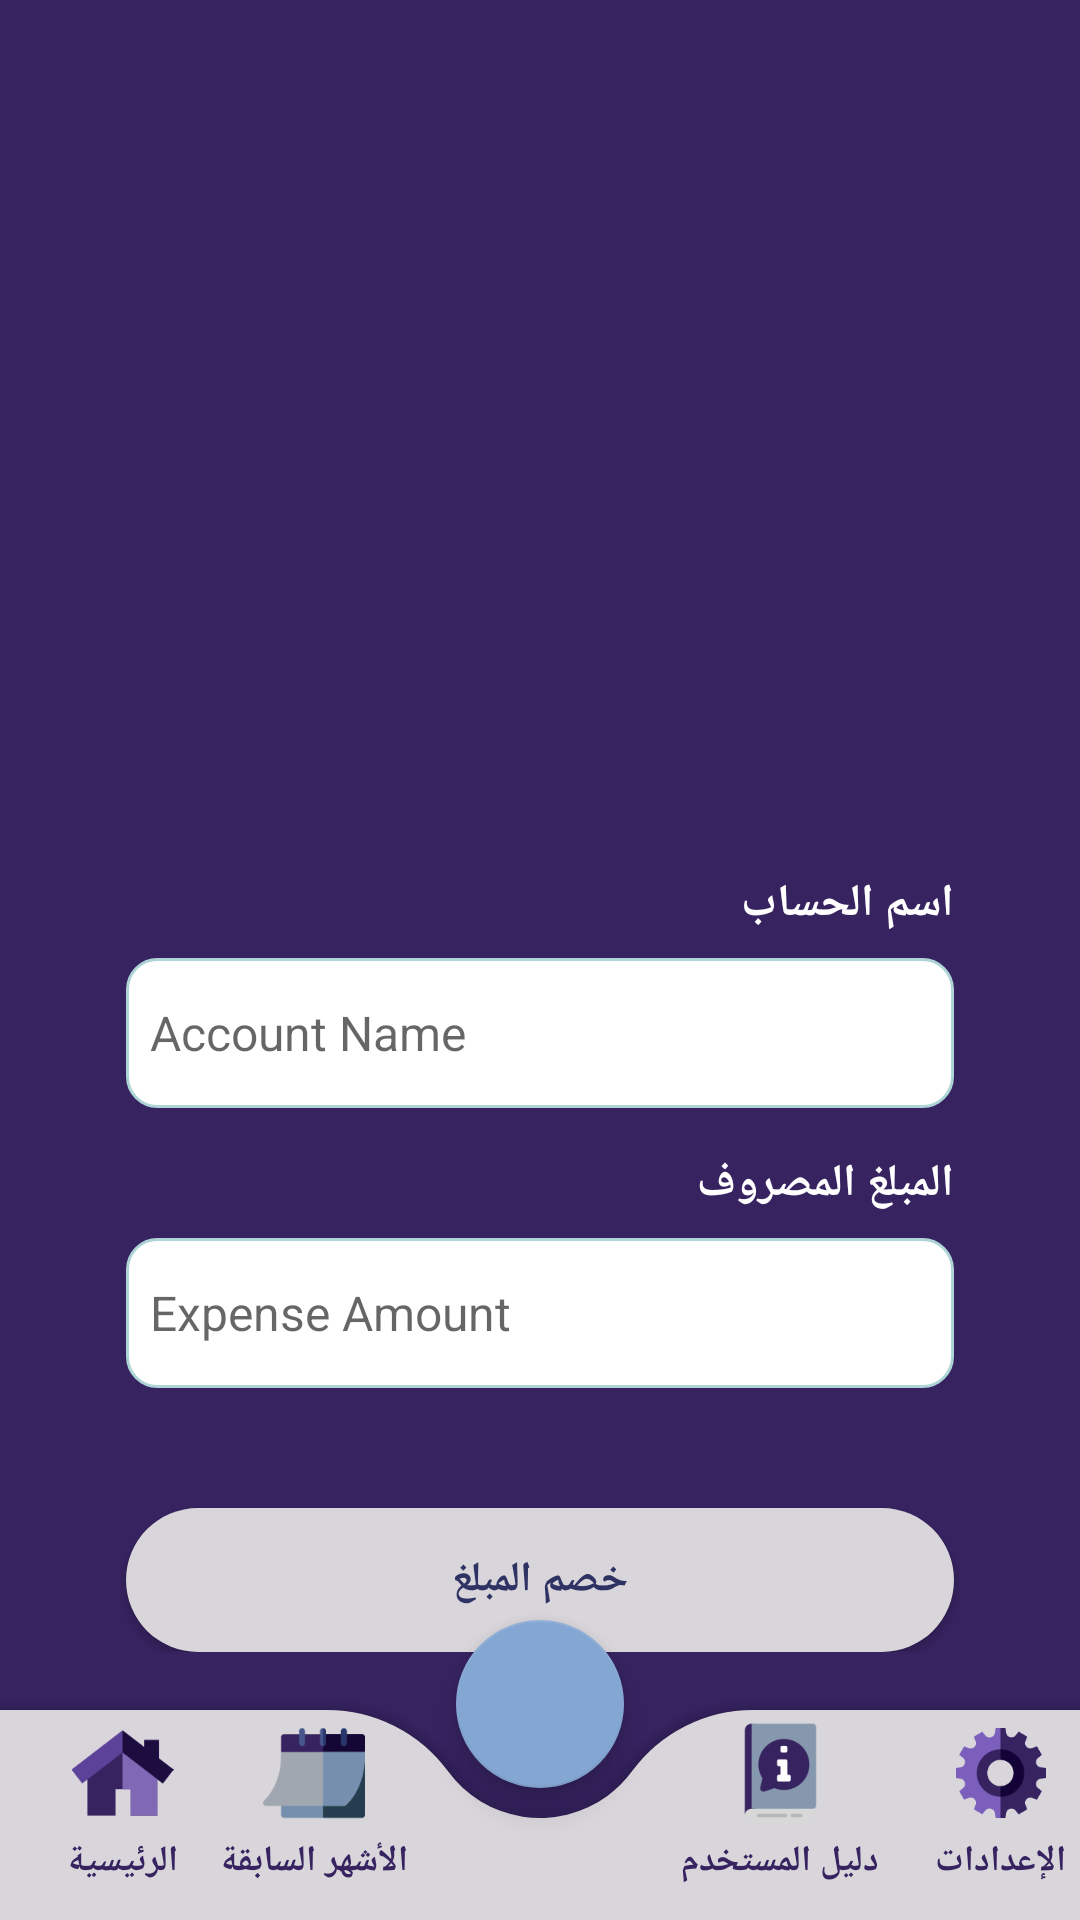

Here is an Android app screen rendered from its layout file. Give the layout XML and the strings, colors and styles it references.
<!-- AndroidManifest.xml: application theme Theme.Masroofe -->
<!-- res/layout/add_exp_activity.xml -->
<?xml version="1.0" encoding="utf-8"?>
<androidx.constraintlayout.widget.ConstraintLayout xmlns:android="http://schemas.android.com/apk/res/android"
    xmlns:app="http://schemas.android.com/apk/res-auto"
    xmlns:tools="http://schemas.android.com/tools"
    android:layout_width="match_parent"
    android:layout_height="match_parent"
    android:background="@color/jacarta"
    tools:context=".AddExpActivity">

    <LinearLayout
        android:layout_width="match_parent"
        android:layout_height="wrap_content"
        android:orientation="vertical"
        app:layout_constraintTop_toTopOf="parent">

        <ImageView
            android:layout_width="250dp"
            android:layout_height="230dp"
            android:layout_marginTop="16dp"
            android:padding="20dp"
            app:srcCompat="@drawable/expense" />

        <LinearLayout
            android:layout_width="match_parent"
            android:layout_height="wrap_content"
            android:layout_marginTop="20dp"
            android:gravity="center"
            android:orientation="vertical"
            android:padding="10dp">

            <TextView
                style="@style/label_fields_style"
                android:text="اسم الحساب" />

            <EditText
                android:id="@+id/AccountName"
                style="@style/fields_style"
                android:hint="Account Name" />

            <TextView
                style="@style/label_fields_style"
                android:text="المبلغ المصروف" />

            <EditText
                android:id="@+id/ExpenseAmount"
                style="@style/fields_style"
                android:hint="Expense Amount" />

            <androidx.appcompat.widget.AppCompatButton
                android:id="@+id/AmountDeductionButton"
                style="@style/buttons_login_style"
                android:background="@drawable/btnsignup_background"
                android:text="خصم المبلغ"
                android:textColor="@color/head_filed_color" />

        </LinearLayout>

    </LinearLayout>

    <androidx.coordinatorlayout.widget.CoordinatorLayout
        android:id="@+id/coordinatorLayout"
        android:layout_width="wrap_content"
        android:layout_height="110dp"
        app:layout_constraintBottom_toBottomOf="parent"
        app:layout_constraintEnd_toEndOf="parent"
        app:layout_constraintStart_toStartOf="parent">


        <com.google.android.material.bottomappbar.BottomAppBar
            android:id="@+id/app_bar"
            android:layout_width="wrap_content"
            android:layout_height="70dp"
            android:layout_gravity="bottom"
            android:backgroundTint="@color/light_silver"
            app:fabCradleMargin="10dp"
            app:fabCradleRoundedCornerRadius="50dp"
            app:fabCradleVerticalOffset="2dp"
            app:layout_anchor="@+id/app_bar"
            app:layout_anchorGravity="bottom|center">


            <LinearLayout
                android:layout_width="match_parent"
                android:layout_height="match_parent"
                android:gravity="center"
                android:orientation="horizontal">

                <LinearLayout
                    android:layout_width="wrap_content"
                    android:layout_height="match_parent"
                    android:layout_weight="0.2"
                    android:orientation="vertical">

                    <ImageView
                        android:id="@+id/imgHomePage"
                        android:layout_width="wrap_content"
                        android:layout_height="34dp"
                        android:layout_margin="4dp"
                        android:textAlignment="center"
                        app:srcCompat="@drawable/home" />

                    <TextView
                        android:id="@+id/txtHomePage"
                        android:layout_width="wrap_content"
                        android:layout_height="wrap_content"
                        android:layout_gravity="center"
                        android:text="@string/HomePage"
                        android:textAlignment="center"
                        android:textColor="@color/jacarta"
                        android:textSize="12sp"
                        android:textStyle="bold" />

                </LinearLayout>

                <LinearLayout
                    android:layout_width="wrap_content"
                    android:layout_height="match_parent"
                    android:gravity="center|top"
                    android:orientation="vertical"
                    android:paddingRight="70dp">

                    <ImageView
                        android:id="@+id/imgMonthsRecord"
                        android:layout_width="70dp"
                        android:layout_height="34dp"
                        android:layout_margin="4dp"
                        android:textAlignment="center"
                        app:srcCompat="@drawable/calendar_masroofe" />

                    <TextView
                        android:id="@+id/txtMonthsRecord"
                        android:layout_width="wrap_content"
                        android:layout_height="wrap_content"
                        android:layout_gravity="center"
                        android:text="@string/MonthsRecord"
                        android:textAlignment="center"
                        android:textColor="@color/jacarta"
                        android:textSize="12sp"
                        android:textStyle="bold" />

                </LinearLayout>

                <LinearLayout
                    android:layout_width="wrap_content"
                    android:layout_height="match_parent"
                    android:layout_weight="0.1"
                    android:gravity="center|top"
                    android:orientation="vertical">

                    <ImageView
                        android:id="@+id/imgUserGuide"
                        android:layout_width="wrap_content"
                        android:layout_height="34dp"
                        android:layout_margin="4dp"
                        android:textAlignment="center"
                        app:srcCompat="@drawable/guide" />

                    <TextView
                        android:id="@+id/txtUserGuide"
                        android:layout_width="wrap_content"
                        android:layout_height="wrap_content"
                        android:layout_gravity="center"
                        android:text="@string/UserGuide"
                        android:textAlignment="center"
                        android:textColor="@color/jacarta"
                        android:textSize="12sp"
                        android:textStyle="bold" />

                </LinearLayout>

                <LinearLayout
                    android:layout_width="wrap_content"
                    android:layout_height="match_parent"
                    android:layout_weight="0.2"
                    android:gravity="center|top"
                    android:orientation="vertical">

                    <ImageView
                        android:id="@+id/imgSetting"
                        android:layout_width="wrap_content"
                        android:layout_height="30dp"
                        android:layout_margin="6dp"
                        android:textAlignment="center"
                        app:srcCompat="@drawable/setting_icon" />

                    <TextView
                        android:id="@+id/txtSetting"
                        android:layout_width="wrap_content"
                        android:layout_height="wrap_content"
                        android:text="@string/Settings"
                        android:textAlignment="center"
                        android:textColor="@color/jacarta"
                        android:textSize="12sp"
                        android:textStyle="bold" />
                </LinearLayout>

            </LinearLayout>


        </com.google.android.material.bottomappbar.BottomAppBar>

        <com.google.android.material.floatingactionbutton.FloatingActionButton
            android:id="@+id/ParAddButton"
            android:layout_width="wrap_content"
            android:layout_height="wrap_content"
            android:clickable="true"
            android:contentDescription="@string/appbar_scrolling_view_behavior"
            android:foreground="@drawable/add_masroofe"
            android:foregroundTint="@color/jacarta"
            app:backgroundTint="@color/vista_blue"
            app:layout_anchor="@id/app_bar">

        </com.google.android.material.floatingactionbutton.FloatingActionButton>


    </androidx.coordinatorlayout.widget.CoordinatorLayout>

</androidx.constraintlayout.widget.ConstraintLayout>
<!-- resources referenced by this layout -->
<resources>
  <color name="head_filed_color">#2F3363</color>
  <color name="jacarta">#362360</color>
  <color name="light_silver">#D9D6DB</color>
  <color name="vista_blue">#84A6D3</color>
  <!-- drawable btnsignup_background (drawable-v24) -->
  <?xml version="1.0" encoding="utf-8"?>
  <selector xmlns:android="http://schemas.android.com/apk/res/android">
  
      <item>
          <shape android:shape="rectangle">
              <solid android:color="@color/light_silver"/>
              <corners android:radius="50dp"/>
          </shape>
      </item>
  
  </selector>
  <string name="HomePage">الرئيسية</string>
  <string name="MonthsRecord">الأشهر السابقة</string>
  <string name="Settings">الإعدادات</string>
  <string name="UserGuide">دليل المستخدم</string>
  <style name="buttons_login_style">
          <item name="android:layout_width">match_parent</item>
          <item name="android:layout_height">wrap_content</item>
          <item name="android:layout_marginStart">32dp</item>
          <item name="android:layout_marginTop">40dp</item>
          <item name="android:layout_marginEnd">32dp</item>
          <item name="android:textColor">@color/jacarta</item>
          <item name="android:textStyle">bold</item>
      </style>
  <style name="fields_style">
          <item name="android:layout_width">match_parent</item>
          <item name="android:layout_height">50dp</item>
          <item name="android:layout_marginStart">32dp</item>
          <item name="android:layout_marginTop">8dp</item>
          <item name="android:layout_marginEnd">32dp</item>
          <item name="android:background">@drawable/edit_text</item>
          <item name="android:ems">10</item>
          <item name="android:padding">8dp</item>
          <item name="android:textColor">@color/black</item>
          <item name="android:textSize">16sp</item>
      </style>
  <style name="label_fields_style">
          <item name="android:layout_width">match_parent</item>
          <item name="android:layout_height">wrap_content</item>
          <item name="android:layout_marginTop">15dp</item>
          <item name="android:layout_marginEnd">32dp</item>
          <item name="android:layout_marginStart">32dp</item>
          <item name="android:textAlignment">textStart</item>
          <item name="android:textColor">@color/white</item>
          <item name="android:textSize">15sp</item>
          <item name="android:textStyle">bold</item>
      </style>
  <style name="Theme.Masroofe" parent="Theme.MaterialComponents.DayNight.DarkActionBar">
          
          <item name="colorPrimary">@color/purple_500</item>
          <item name="colorPrimaryVariant">@color/purple_700</item>
          <item name="colorOnPrimary">@color/white</item>
          
          <item name="colorSecondary">@color/teal_200</item>
          <item name="colorSecondaryVariant">@color/teal_700</item>
          <item name="colorOnSecondary">@color/black</item>
          
          <item name="android:statusBarColor">?attr/colorPrimaryVariant</item>
          
          <style name="Theme.Masroofe.NoActionBar">
              <item name="windowActionBar">false</item>
              <item name="windowNoTitle">true</item>
          </style>
          <style name="Theme.Masroofe.AppBarOverlay" parent="ThemeOverlay.AppCompat.Dark.ActionBar" />
          <style name="Theme.Masroofe.PopupOverlay" parent="ThemeOverlay.AppCompat.Light" />
      </style>
  <!-- drawable edit_text (drawable-v24) -->
  <?xml version="1.0" encoding="utf-8"?>
  <selector xmlns:android="http://schemas.android.com/apk/res/android">
      <item>
          <shape android:shape="rectangle">
              <solid android:color="#ffffff"/>
              <corners android:radius="10dp"/>
              <stroke android:color="#afd4d5" android:width="1dp"/>
          </shape>
      </item>
  </selector>
  <color name="black">#FF000000</color>
  <color name="white">#FFFFFFFF</color>
  <color name="purple_500">#FF6200EE</color>
  <color name="purple_700">#FF3700B3</color>
  <color name="teal_200">#FF03DAC5</color>
  <color name="teal_700">#FF018786</color>
</resources>
